Image classification data set "Borders" (frankbydefault/tumor-detector-notebook on GitHub). Class labels (4): glioma, meningioma, no tumor, pituitary tumor.

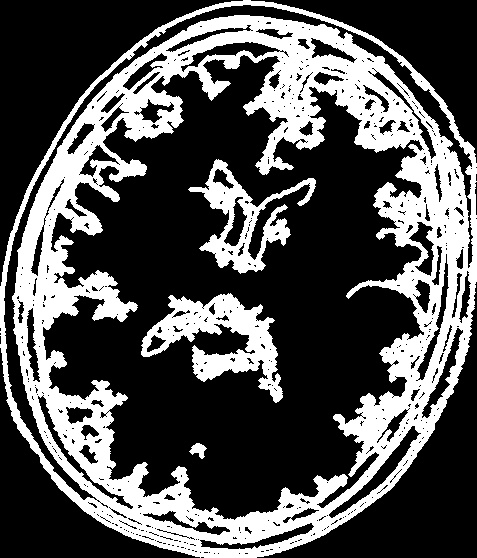
Label: meningioma

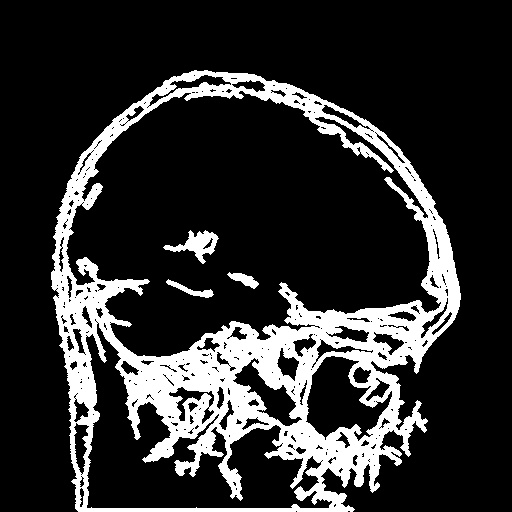
Label: glioma

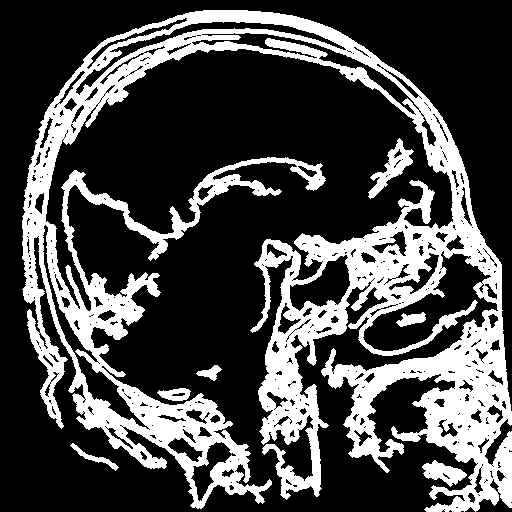
Label: pituitary tumor

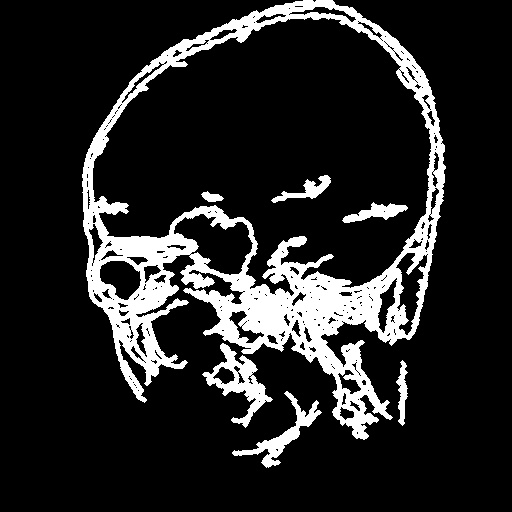
Label: meningioma

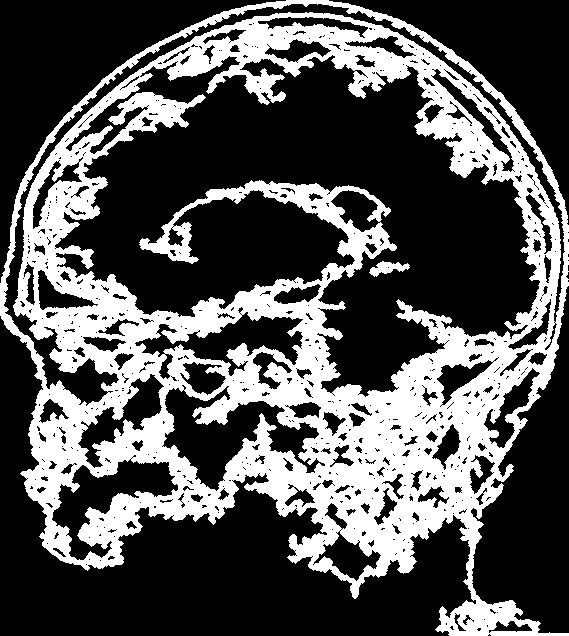
Label: glioma

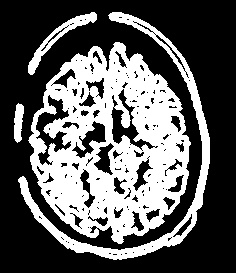
Label: no tumor
